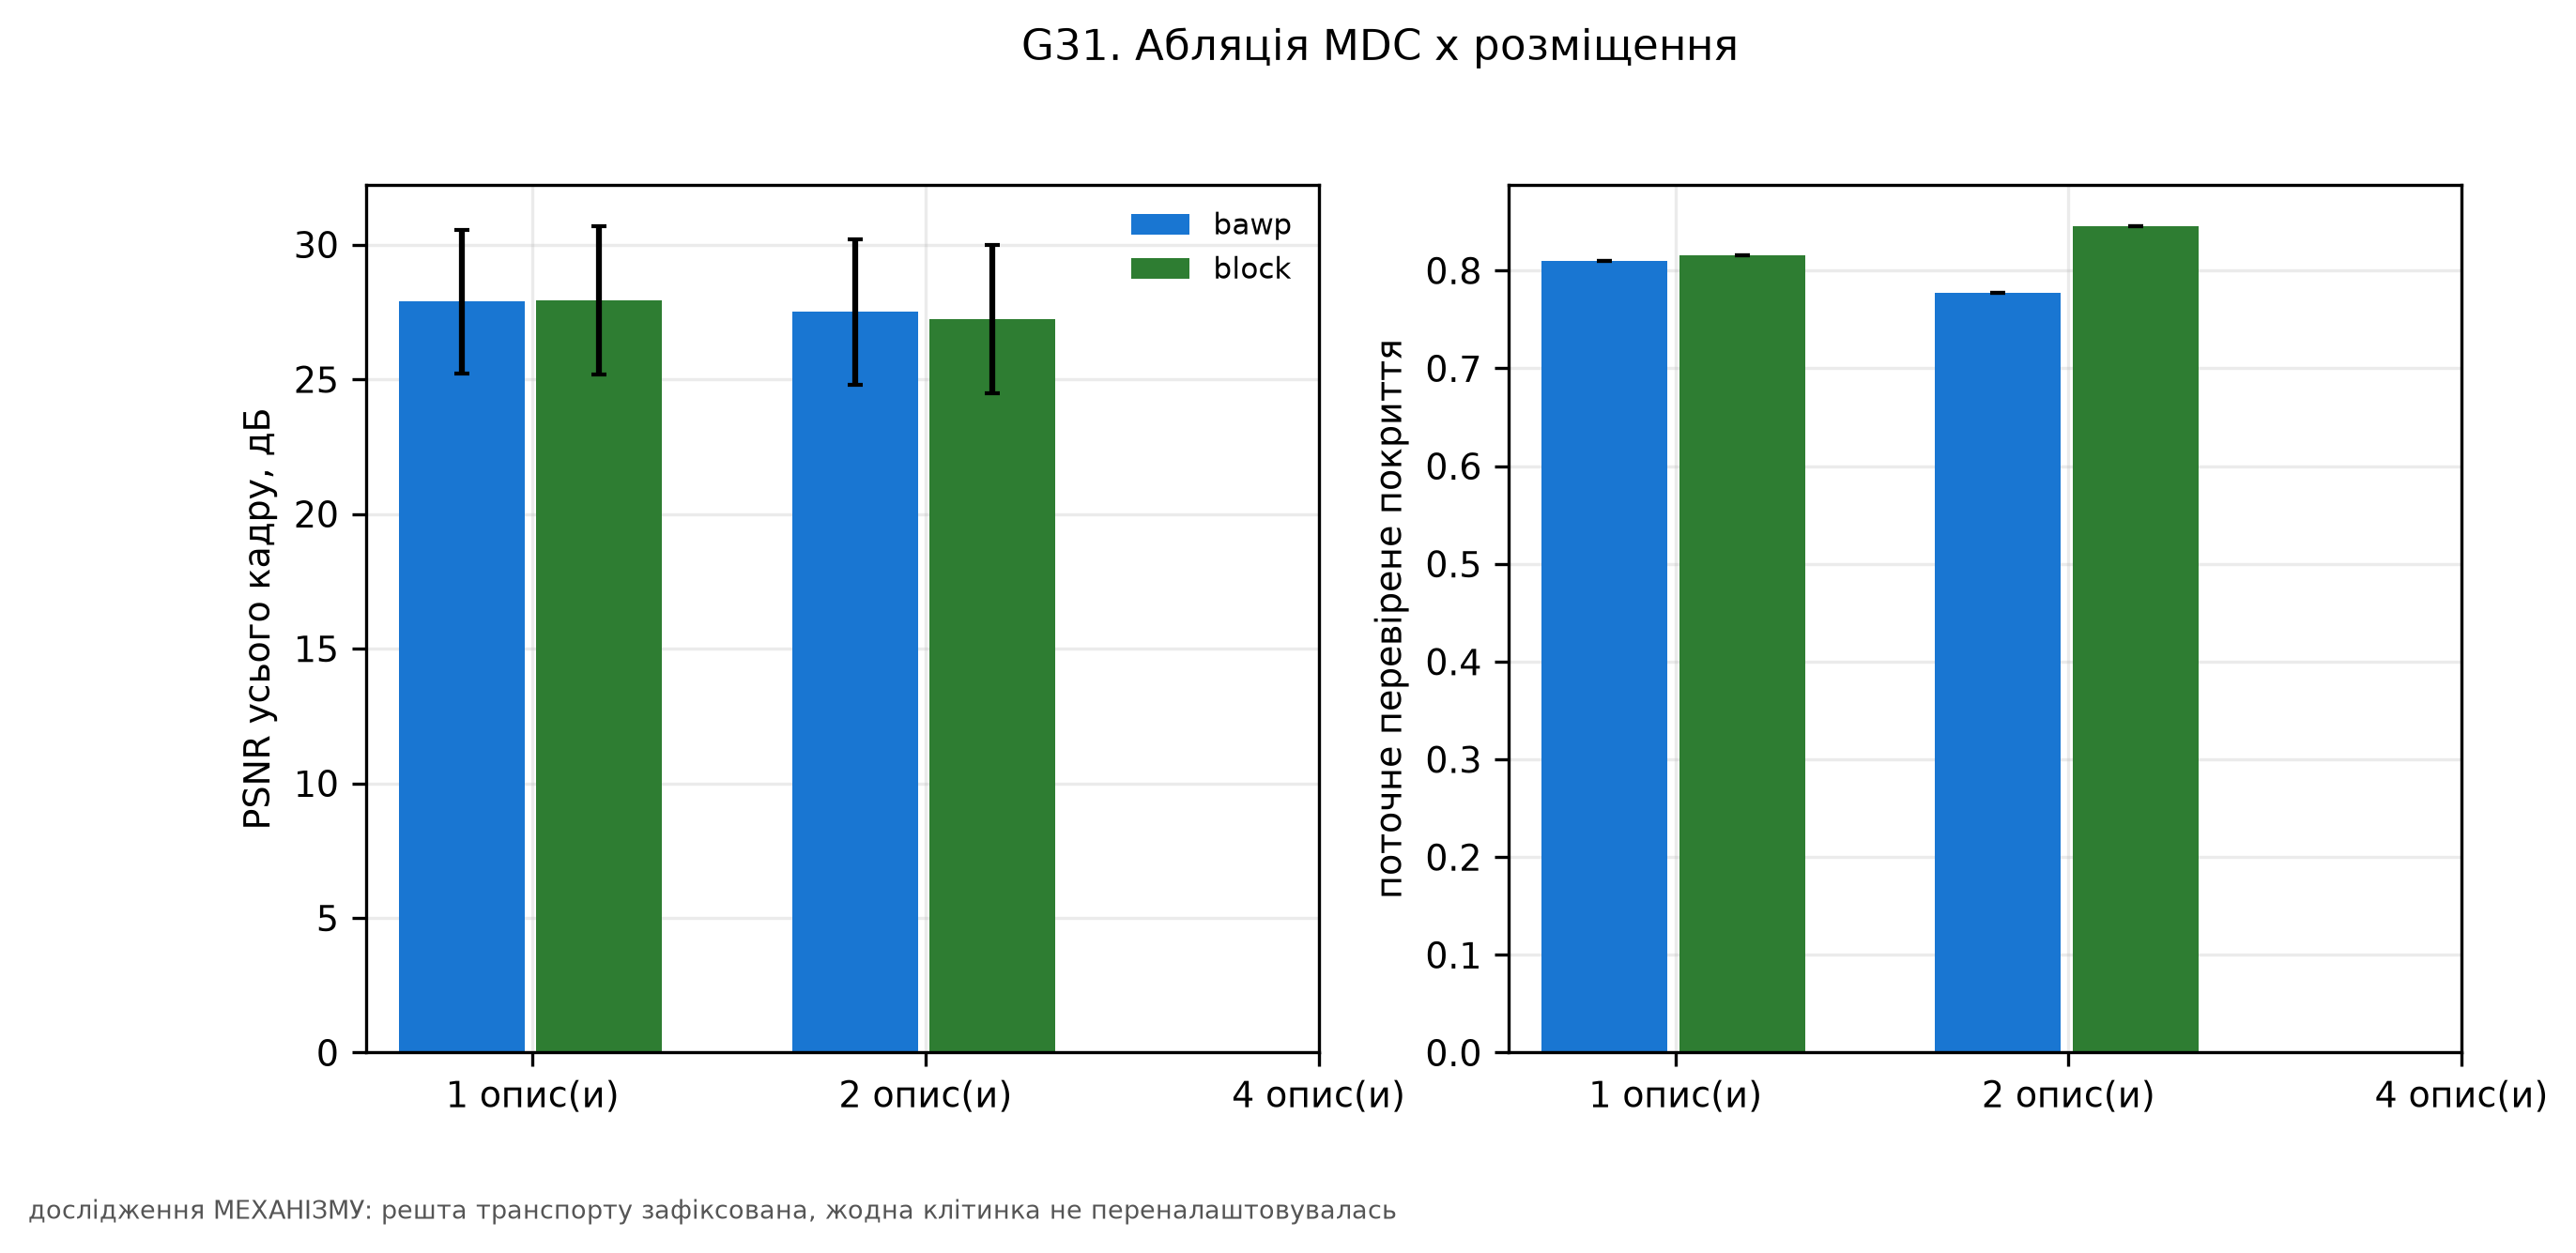

Data behind this chart, as committed beside it:
admissible, coverage, n_descriptions, n_scenes, placement, psnr_full, reason
True, 0.8102, 1, 6, bawp, 27.88, 
True, 0.7772, 2, 6, bawp, 27.5, 
False, nan, 4, , bawp, nan, жоден запланований момент не дав картинк…
True, 0.816, 1, 6, block, 27.92, 
True, 0.8449, 2, 6, block, 27.23, 
False, nan, 4, , block, nan, жоден запланований момент не дав картинк…
